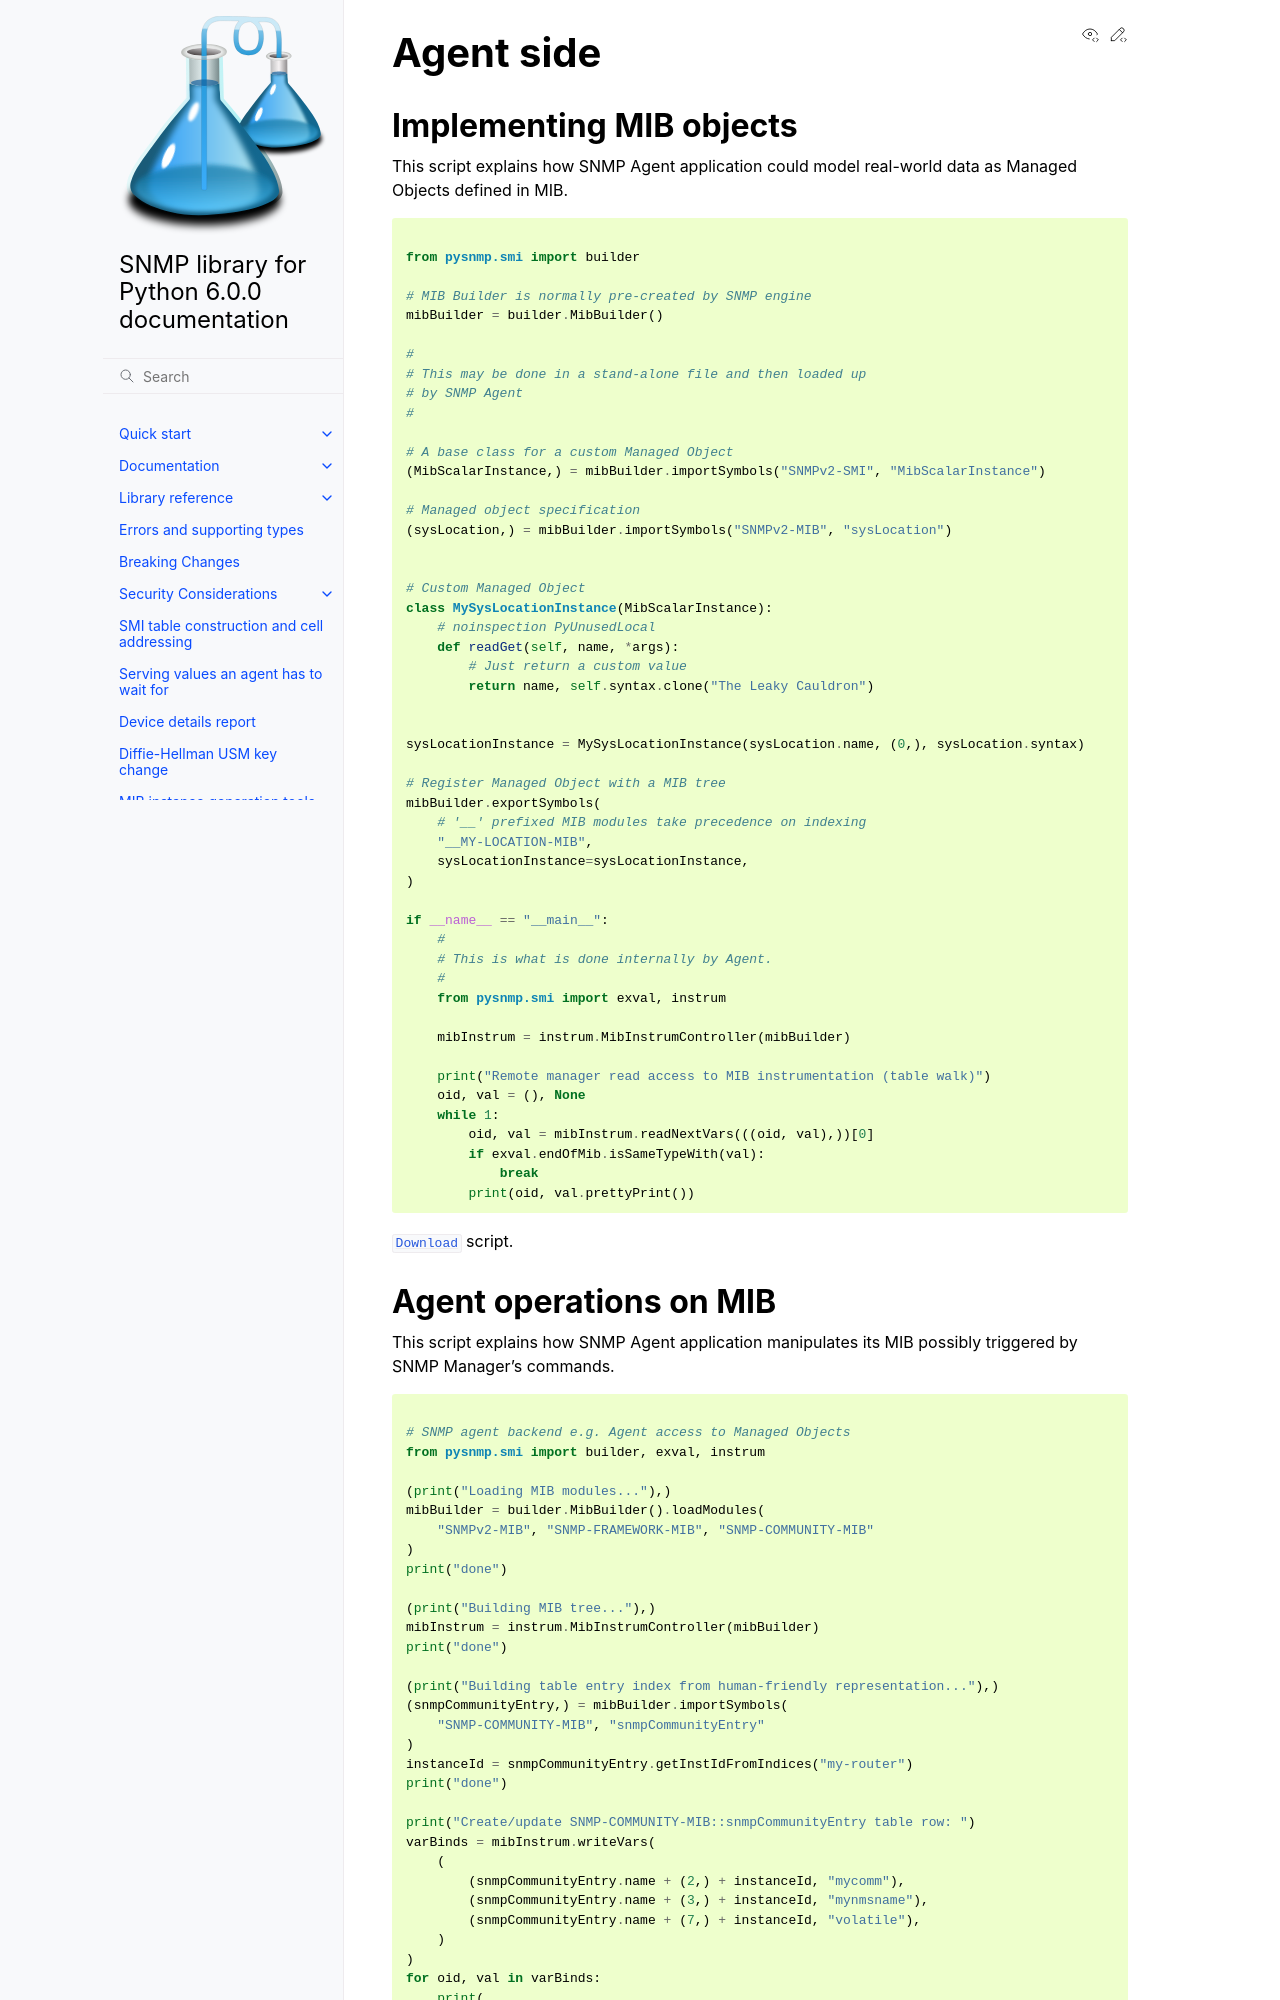

repository: pysnmp/pysnmp · page: 6.0.0/examples/smi/agent/implementing-mib-objects.html · generator: sphinx

.. toctree::
   :maxdepth: 2

Agent side
----------

.. include:: /../../examples/smi/agent/custom-managed-object.py
   :start-after: """
   :end-before: """  #

.. literalinclude:: /../../examples/smi/agent/custom-managed-object.py
   :start-after: """  #
   :language: python

:download:`Download</../../examples/smi/agent/custom-managed-object.py>` script.


.. include:: /../../examples/smi/agent/operations-on-managed-objects.py
   :start-after: """
   :end-before: """  #
